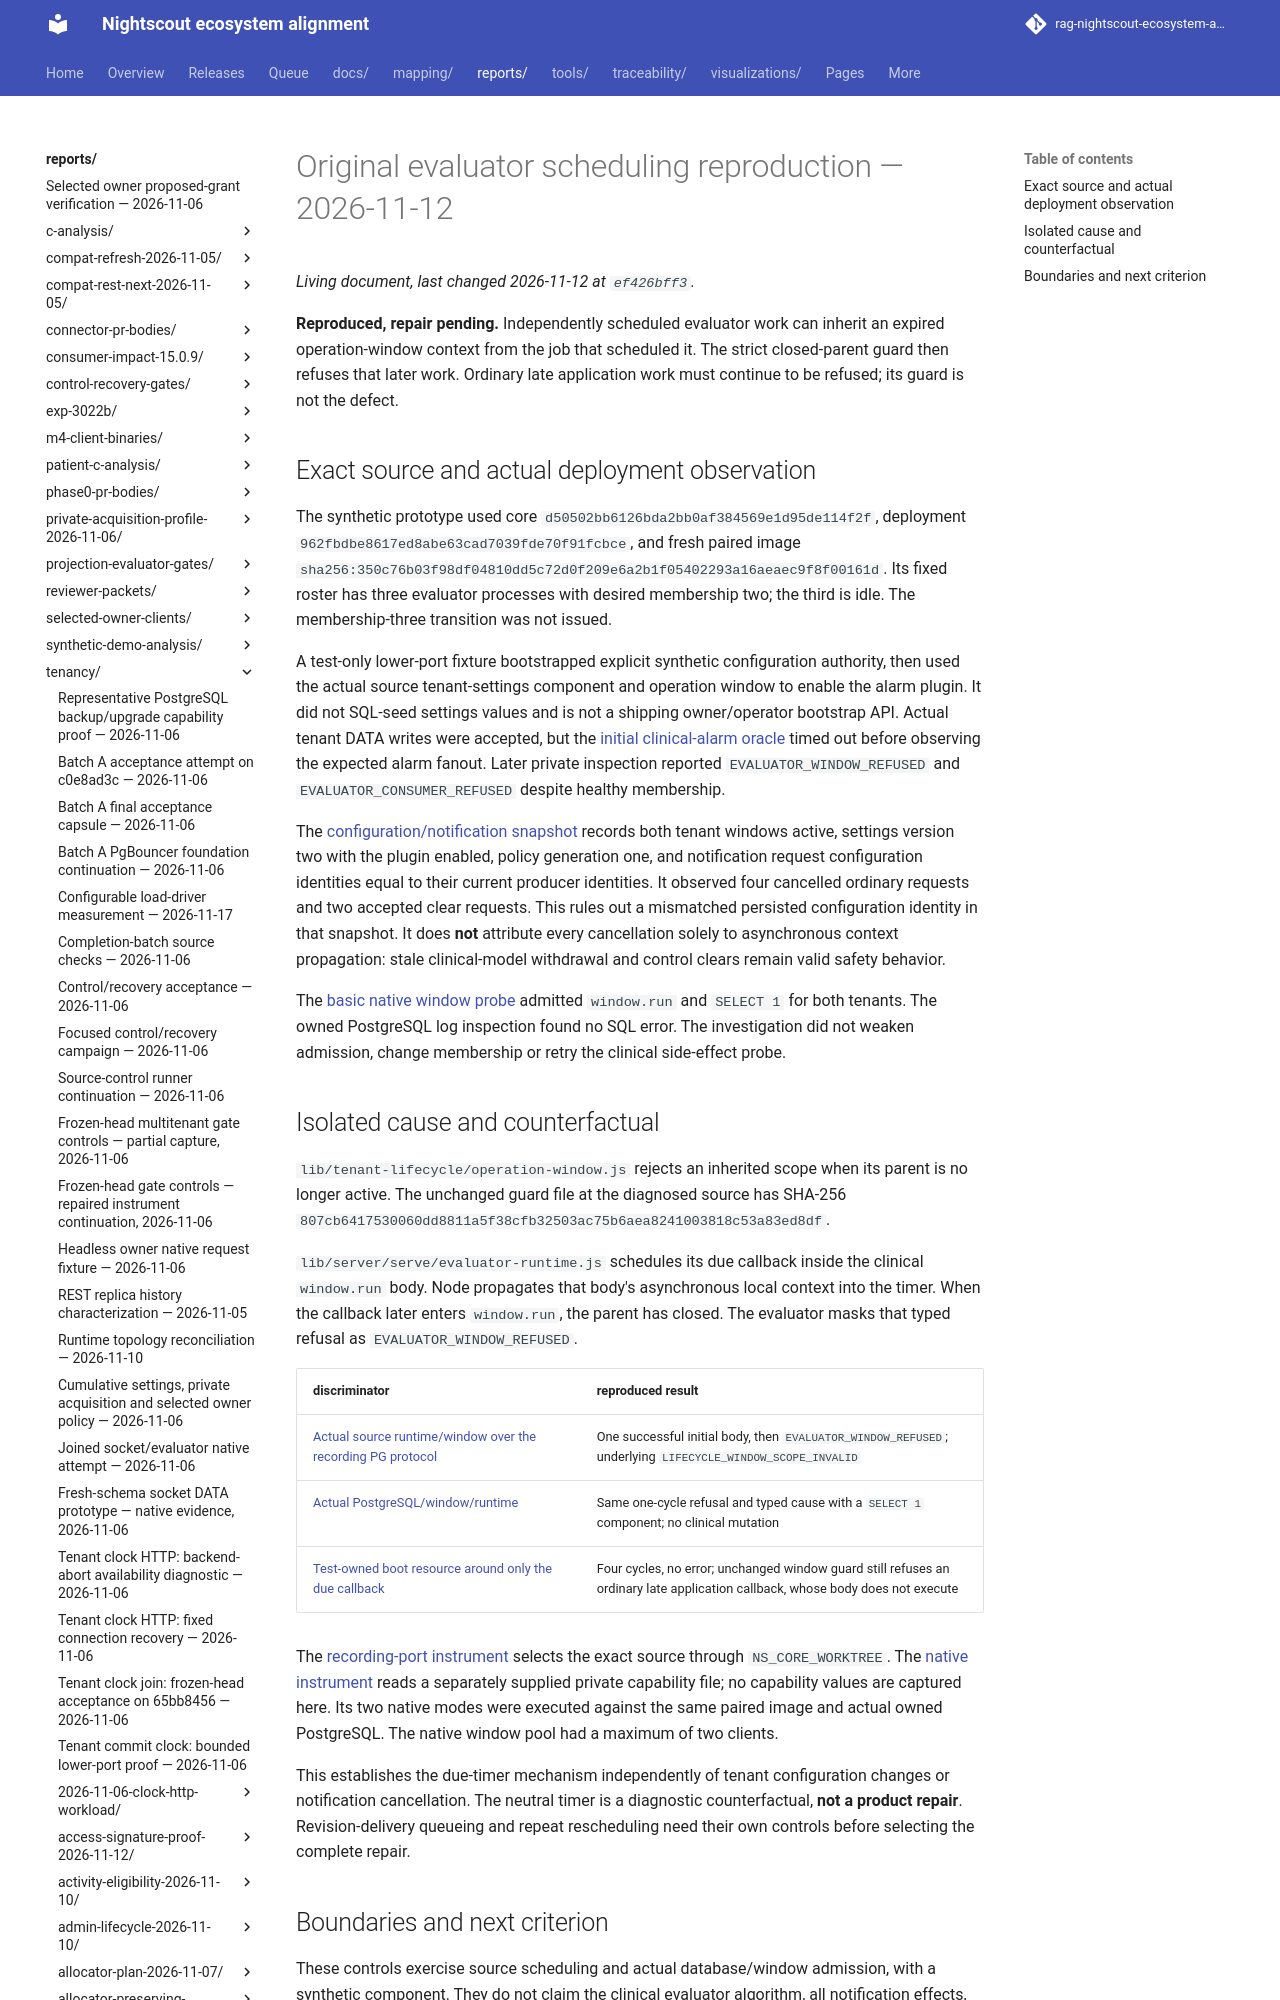

repository: bewest/rag-nightscout-ecosystem-alignment · page: reports/tenancy/evaluator-trusted-scheduling-2026-11-12/original/index.html · generator: mkdocs

# Original evaluator scheduling reproduction — 2026-11-12

**Reproduced, repair pending.** Independently scheduled evaluator work can inherit
an expired operation-window context from the job that scheduled it. The strict
closed-parent guard then refuses that later work. Ordinary late application
work must continue to be refused; its guard is not the defect.
